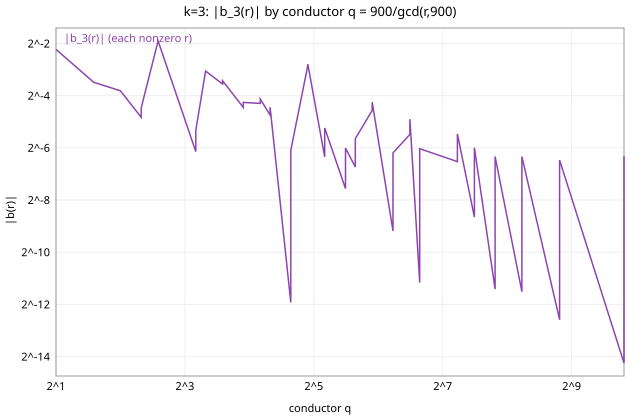

Data behind this chart, as committed beside it:
r, abs_b, re_b, im_b
0, 7.111111111111e-02, -7.111111111111e-02, 0.000000000000e+00
1, 1.086870015855e-03, -1.084717536336e-03, 6.836883595435e-05
2, 3.462848977558e-03, 3.416969536365e-03, 5.618204596909e-04
3, 5.830718985537e-03, 5.717239597217e-03, 1.144751185331e-03
4, 7.280678764997e-04, -7.031940778701e-04, 1.886820649643e-04
5, 1.068465999750e-02, 1.029412121073e-02, 2.862346548004e-03
6, 1.574664125147e-02, -1.512677607433e-02, -4.374626418277e-03
7, 5.150998834639e-05, 4.522498810257e-05, 2.465723728578e-05
8, 3.665690117976e-04, 3.463383440924e-04, -1.200940956982e-04
9, 2.926109971576e-03, -2.356321271435e-03, -1.734897585318e-03
10, 2.830715562803e-02, -2.453068930570e-02, -1.412587490872e-02
11, 1.550597815614e-03, 1.288088472496e-03, -8.632390589004e-04
12, 7.554939920805e-03, 7.137852093098e-03, 2.475517057913e-03
13, 2.460509549170e-03, 1.858917978823e-03, -1.611996026536e-03
14, 5.597007149437e-03, 5.545801416357e-03, 7.553646014823e-04
15, 4.899031917164e-02, -3.402579155006e-02, -3.524623216645e-02
16, 3.916741276419e-03, 2.464872925442e-03, -3.043889565643e-03
17, 4.407599563481e-03, 2.573693583895e-03, -3.578132927690e-03
18, 1.375156751231e-02, 1.183534860817e-02, 7.002151981260e-03
19, 5.368682934050e-03, 2.625407496809e-03, -4.682946927103e-03
20, 9.636209868182e-03, 8.777540355992e-03, 3.976345800176e-03
21, 5.898887290273e-03, 5.898444053814e-03, -7.231187571431e-05
22, 4.988701543165e-03, 4.382884015666e-03, -2.382744382430e-03
23, 7.079058317107e-03, 2.039584834492e-03, -6.778876039574e-03
24, 4.476895205846e-03, 4.344586600142e-03, -1.080350849489e-03
25, 2.367453308055e-02, -4.260926391215e-03, -2.328793728244e-02
26, 4.430818734003e-03, 2.395456515815e-03, -3.727457945360e-03
27, 1.149029278636e-02, -1.346679998268e-04, -1.148950359442e-02
28, 8.490353147022e-03, 2.872443017419e-04, -8.485492753651e-03
29, 8.645161113653e-03, -1.308862758083e-04, -8.644170258840e-03
30, 1.423662515554e-01, 1.524471082114e-02, 1.415476893980e-01
31, 8.812770719256e-03, -9.627289871946e-04, -8.760027434168e-03
32, 8.824138522527e-03, -1.357653755460e-03, -8.719070876247e-03
33, 2.800918408683e-03, -2.005721249166e-03, -1.955051457826e-03
34, 4.722476158925e-03, -2.463917159690e-03, -4.028758282870e-03
35, 4.778589756517e-03, -3.900195391060e-03, 2.761049795393e-03
36, 1.142973991085e-02, -1.973625563902e-03, -1.125805296502e-02
37, 8.178422762980e-03, -2.788993927508e-03, -7.688180003249e-03
38, 5.201664675137e-03, -4.176949713091e-03, -3.100065561706e-03
39, 5.237567944249e-03, -5.187363779793e-03, -7.234466025320e-04
40, 8.038765429854e-03, -7.168583991159e-03, 3.637740122372e-03
41, 6.966556619478e-03, -2.956520811846e-03, -6.308081786210e-03
42, 2.022070962958e-02, 4.359426766470e-03, -1.974518919108e-02
43, 6.234632855499e-03, -2.682129976504e-03, -5.628216914087e-03
44, 5.864752546385e-03, -2.465243591649e-03, -5.321456235296e-03
45, 3.861579145868e-02, -2.636699111660e-02, 2.821278308564e-02
46, 4.875287797971e-03, -4.685568134031e-03, -1.346804504895e-03
47, 4.876503183233e-03, -1.567456485710e-03, -4.617722757105e-03
48, 5.882855987913e-03, -5.875655845784e-03, 2.909689956509e-04
49, 4.456356364133e-03, -8.408202411426e-04, -4.376315044216e-03
50, 5.214249134578e-02, -4.217213977846e-02, 3.066512726617e-02
51, 5.412475776984e-03, -5.403855934746e-03, -3.053441876844e-04
52, 4.397143255973e-03, 2.652176405710e-04, -4.389137548161e-03
53, 4.527507946895e-03, 6.029921348685e-04, -4.487173798115e-03
54, 1.197525325251e-02, -1.174577004228e-02, 2.333147354038e-03
55, 8.801473054162e-03, -8.801175441073e-03, 7.237940725371e-05
56, 5.196194062713e-03, 1.417545556186e-03, -4.999099652288e-03
57, 5.473709242937e-03, -4.644734306074e-03, -2.896193381353e-03
58, 4.807448219664e-03, -2.495403952747e-03, -4.109077450884e-03
59, 5.975564288718e-03, 1.827277012941e-03, -5.689325732157e-03
... 840 more rows
